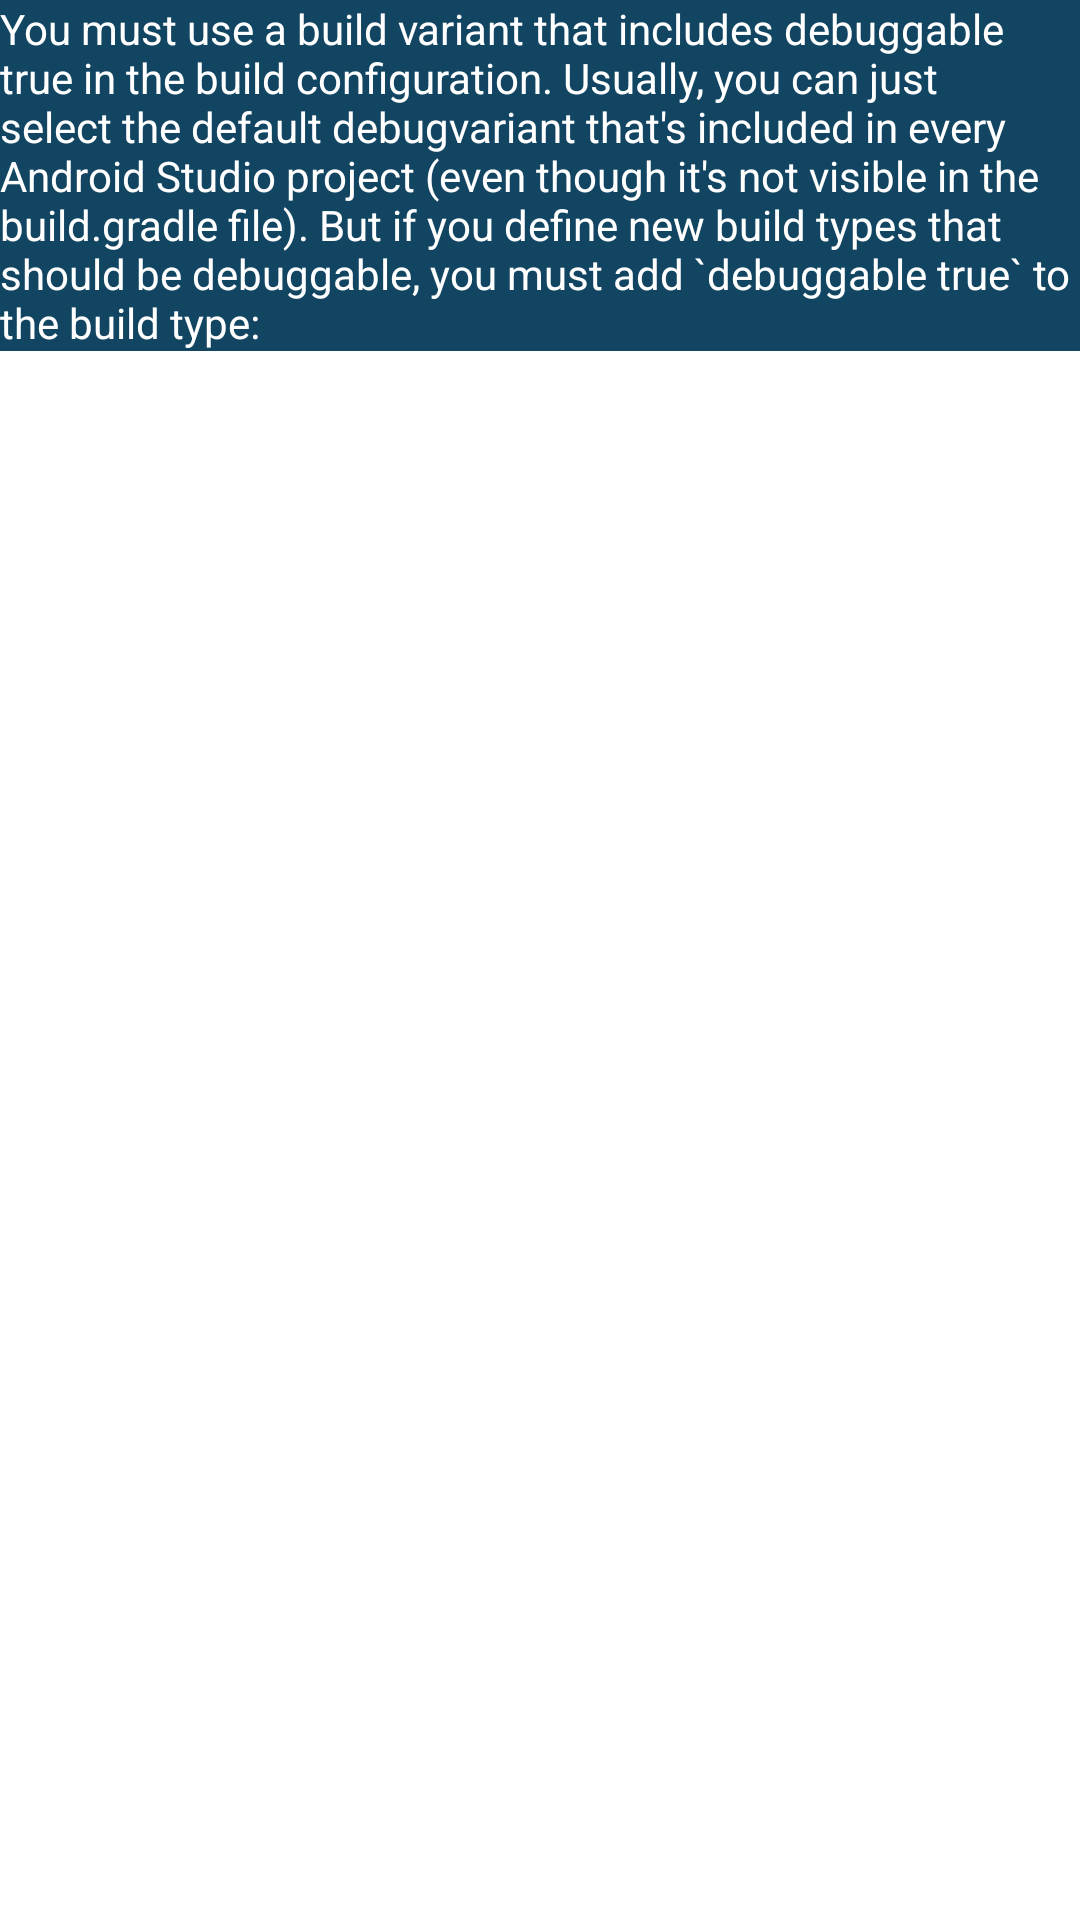

Produce the Android XML layout that renders to this screen, including the resource entries it uses.
<!-- AndroidManifest.xml: application theme Theme.GoogleAndroidBasics -->
<!-- res/layout/activity_happy_birthday.xml -->
<?xml version="1.0" encoding="utf-8"?>
<LinearLayout xmlns:android="http://schemas.android.com/apk/res/android"
    xmlns:tools="http://schemas.android.com/tools"
    android:layout_width="match_parent"
    android:layout_height="match_parent"
    tools:context=".HappyBirthday">

    <TextView
        android:id="@+id/TextViewCongratulation"
        android:layout_width="wrap_content"
        android:layout_height="wrap_content"
        android:background="#124562"
        android:textColor="#fff"
        android:textSize="14sp"
        android:text="@string/congratulation" />
</LinearLayout>
<!-- resources referenced by this layout -->
<resources>
  <string name="congratulation">You must use a build variant that includes debuggable true in the build configuration.
          Usually, you can just select the default "debug" variant that\'s included in every Android Studio project
          (even though it\'s not visible in the build.gradle file). But if you define new build types that should be debuggable,
          you must add `debuggable true` to the build type:</string>
  <style name="Theme.GoogleAndroidBasics" parent="Theme.MaterialComponents.DayNight.DarkActionBar">
          
          <item name="colorPrimary">@color/purple_500</item>
          <item name="colorPrimaryVariant">@color/purple_700</item>
          <item name="colorOnPrimary">@color/white</item>
          
          <item name="colorSecondary">@color/teal_200</item>
          <item name="colorSecondaryVariant">@color/teal_700</item>
          <item name="colorOnSecondary">@color/black</item>
          
          <item name="android:statusBarColor" tools:targetApi="l">?attr/colorPrimaryVariant</item>
          
      </style>
  <!-- not gathered from this repository: default colours our renderer supplied (Android Studio template values) -->
  <color name="purple_500">#FF6200EE</color>
  <color name="purple_700">#FF3700B3</color>
  <color name="teal_200">#FF03DAC5</color>
  <color name="teal_700">#FF018786</color>
  <color name="black">#FF000000</color>
  <color name="white">#FFFFFFFF</color>
</resources>
